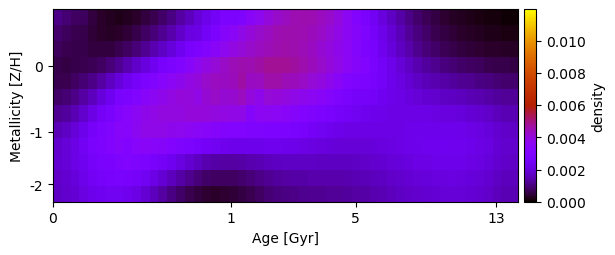

The file beside this chart, header and first rows:
1.082750463232853930e-03, 9.017407394019273225e-04, 7.883447591055538738e-04, 7.188145812085522260e-04, 5.080970301985829980e-04, 3.345339271092769126e-04, 2.337237977554226462e-04, 2.093156553636780506e-04, 2.495413846873390461e-04, 3.424008506539357203e-04, 4.708643232990214890e-04, 6.271803173638129322e-04, 8.128730737446534854e-04, 1.039520742281670098e-03, 1.313816606417594294e-03, 1.619398488392613002e-03, 1.930167320234551327e-03, 2.236462558290915059e-03, 2.481544798151148496e-03, 2.874326574710380812e-03, 2.868167907480853509e-03, 3.018034116165749063e-03, 3.455510231656262927e-03, 3.671782115452551336e-03
8.735596184200022625e-04, 7.278413243465755439e-04, 6.435798537458504087e-04, 6.014329547248152075e-04, 4.524078928329388141e-04, 3.516496486565242122e-04, 3.230552411015611769e-04, 3.628430812886225434e-04, 4.605564066699546419e-04, 6.036086316509965341e-04, 7.774420207254980741e-04, 9.746223159993344133e-04, 1.191361070467294699e-03, 1.444955701392919159e-03, 1.747079771073791745e-03, 2.082780670782652735e-03, 2.195943704222467346e-03, 2.519949560372598645e-03, 2.878117915407163614e-03, 3.312062738800088547e-03, 3.488068233194769035e-03, 3.799591158516186021e-03, 4.051235825638882168e-03, 4.233378570087755963e-03
7.473065041303606024e-04, 6.381784743473813484e-04, 5.872506924308102706e-04, 5.796414658554892643e-04, 4.965423123448276183e-04, 4.689927160970195166e-04, 5.119402882877849281e-04, 6.190853385898238345e-04, 7.777626033634332022e-04, 9.770850937971991071e-04, 1.203147598797283139e-03, 1.449568135814453471e-03, 1.711320841075505798e-03, 2.006002596392162003e-03, 2.342180142568243365e-03, 2.696836792301836316e-03, 2.916556501680157322e-03, 3.202039413705166752e-03, 3.451954018448956038e-03, 3.687414569134782674e-03, 3.902671664347950702e-03, 4.082281696196580524e-03, 4.230201365418125720e-03, 4.372854941360775592e-03
5.826716889014895567e-04, 5.466264426788647367e-04, 5.663607801308616222e-04, 6.316755906526938004e-04, 6.785707548646282465e-04, 7.909303490738089394e-04, 9.673332123444452124e-04, 1.193154909445298673e-03, 1.453937931926023745e-03, 1.740670460008440779e-03, 2.043885905071427585e-03, 2.360344796992809319e-03, 2.665571489693922391e-03, 2.868635126858358909e-03, 3.087603852912061252e-03, 3.407326615306312863e-03, 3.652532551614089910e-03, 3.879614233162174877e-03, 4.090161026095319625e-03, 4.289158682005105548e-03, 4.445846572377377091e-03, 4.558155733938371382e-03, 4.488755183745207072e-03, 4.667669526662763038e-03
6.111883444694977702e-04, 6.506516450235449132e-04, 7.498483014692811869e-04, 9.000544438744765207e-04, 1.088373646633718043e-03, 1.342595141712267601e-03, 1.645184332613368761e-03, 1.974136892382352508e-03, 2.312915553175340193e-03, 2.651630101593781437e-03, 2.893977172359725285e-03, 3.118964481663935411e-03, 3.330701710685767328e-03, 3.524813192764238937e-03, 3.717724988273806049e-03, 3.905644872967059533e-03, 3.992567130049532592e-03, 4.218128099796004601e-03, 4.359857926682524955e-03, 4.311720822295696601e-03, 4.431794448994386994e-03, 4.633987725381452823e-03, 4.330350204632134326e-03, 4.388368632601221536e-03
8.285434227739822168e-04, 9.277002295784207795e-04, 1.097385145053310059e-03, 1.327287473208477956e-03, 1.634931075956321585e-03, 1.994801836430356006e-03, 2.348647888056444935e-03, 2.735416680049481200e-03, 2.858903787074690457e-03, 3.090401331073335846e-03, 3.383585043696646713e-03, 3.592305041072333099e-03, 3.754772221247845102e-03, 3.918336218022891101e-03, 4.041185027614386562e-03, 3.981144844921860604e-03, 3.851614326248583436e-03, 4.142465399456334019e-03, 4.260983765742321419e-03, 4.131475161978707261e-03, 4.196564488832465675e-03, 4.357926703929804885e-03, 4.009554160557001964e-03, 3.774600290369694352e-03
1.170315005702046371e-03, 1.307700210418326174e-03, 1.528156469363140717e-03, 1.815746482157636760e-03, 2.196625127340178125e-03, 2.559100391636195612e-03, 2.799697659614156561e-03, 3.181389361157479535e-03, 3.350145685132457831e-03, 3.598233312905662479e-03, 3.774743623175425868e-03, 3.873489580405533022e-03, 3.927456005156070191e-03, 3.936506217921544731e-03, 3.968769792269928945e-03, 4.041281483245966547e-03, 4.025783606029967321e-03, 3.984404537252715824e-03, 3.935942064058356275e-03, 3.914648241281256866e-03, 3.841966281548830735e-03, 3.785956710364545442e-03, 3.280608408845898938e-03, 3.590211382311640081e-03
1.556702675594711770e-03, 1.699554010916941651e-03, 1.937713265997190182e-03, 2.247335899855555132e-03, 2.639512409494850463e-03, 2.892107367292109151e-03, 3.121015075208939324e-03, 3.393760182676043569e-03, 3.353167728015295831e-03, 3.621256425439963421e-03, 3.788442159636069926e-03, 3.817386602180381817e-03, 3.788722543773156287e-03, 3.720999532493062673e-03, 3.646528111969182633e-03, 3.578860005054597913e-03, 3.473664553975714265e-03, 3.371120965024597578e-03, 3.271909713631154099e-03, 3.203127325556226999e-03, 3.138934071608142935e-03, 3.044237893470395744e-03, 2.993635694056579703e-03, 2.997495188527778218e-03
1.808195905579137791e-03, 1.932101235287220784e-03, 2.155858382806720430e-03, 2.449097792818294862e-03, 2.765092045447596451e-03, 2.967193325121656074e-03, 3.144632019650676555e-03, 3.308498173296863833e-03, 3.143626687542863847e-03, 3.357201344820630578e-03, 3.454000156936285187e-03, 3.403359495573046040e-03, 3.294948399685431687e-03, 3.152477833503312260e-03, 2.997867391335921113e-03, 2.852418981467625715e-03, 2.705681500718747860e-03, 2.542023647481897984e-03, 2.402467518434925342e-03, 2.306443535170740657e-03, 2.257389932668503463e-03, 2.246155911664491842e-03, 2.259103976339067038e-03, 2.281909788509419584e-03
1.841368007165293660e-03, 1.935632677680054932e-03, 2.124788938057000417e-03, 2.375115804423964631e-03, 2.638230990003107360e-03, 2.754793574904624946e-03, 2.840713241780122751e-03, 3.008239246038854446e-03, 3.047941193643815584e-03, 2.993527910622407941e-03, 2.853255927830407410e-03, 2.707036421173737283e-03, 2.558033636627629007e-03, 2.338684365326939869e-03, 2.082522071981693888e-03, 1.844387153023019019e-03, 1.641698653837436479e-03, 1.485836575951700539e-03, 1.382554318811111222e-03, 1.334937094097507363e-03, 1.338962253168980970e-03, 1.382046753457513233e-03, 1.450357518047281930e-03, 1.530580928194776383e-03
1.762638259347789954e-03, 1.834779353216546213e-03, 1.997967835135308796e-03, 2.214831433351802797e-03, 2.431318545116422942e-03, 2.599151264891698052e-03, 2.704540578254669043e-03, 2.743144106217603601e-03, 2.707303856342782155e-03, 2.594245353389107271e-03, 2.408991347390701358e-03, 2.168816994905994888e-03, 1.899010190619485495e-03, 1.625100481443107585e-03, 1.363379761830727259e-03, 1.133700609935742176e-03, 9.516574013540237591e-04, 8.255139988725131812e-04, 7.574693420432354043e-04, 7.483638327831304777e-04, 7.891302912660793723e-04, 8.660619549595942584e-04, 9.670894616921835857e-04, 1.077457713068832260e-03
1.725771340431233626e-03, 1.776090106317156601e-03, 1.912225841128331084e-03, 2.096075923479669666e-03, 2.257375926980195562e-03, 2.365126795373999249e-03, 2.408792068999906794e-03, 2.385751106880184581e-03, 2.290365619381328714e-03, 2.122462126661037000e-03, 1.891427310309019144e-03, 1.618689319357522610e-03, 1.332897396740623415e-03, 1.059256618968750126e-03, 8.139286849604383074e-04, 6.142917238171933473e-04, 4.707110296196877924e-04, 3.855623021974539564e-04, 3.563604305550784708e-04, 3.793834059316492525e-04, 4.449469919376503914e-04, 5.397456866959071719e-04, 6.515115925422009782e-04, 7.715239022286283751e-04
